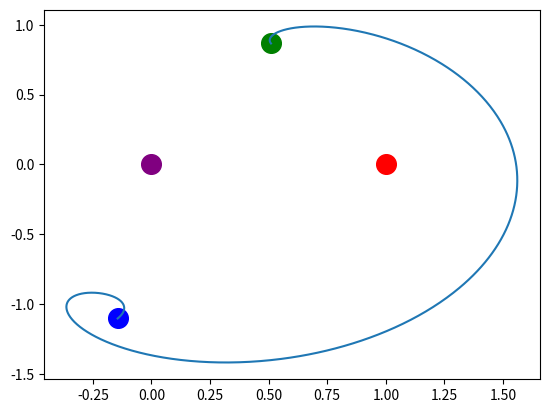

Here is the Python script that generated this plot:
#!/usr/bin/env python3
# -*- coding: utf-8 -*-
"""
Created on Wed Oct  9 17:50:11 2019

@author: llb
"""

__author__ = 'raymond_jr'
__Filename__ = 'explicit_euler_normalized'
__Creationdate__ = '25/09/2019'

#from decimal import Decimal,getcontext
import math
import numpy as np
import matplotlib.pyplot as plt

#getcontext().prec = 10

def explicit_euler_normalized(t_init, t_final, time_step, r_init, v_init, mass_ratio):
    """Returns the list of [[(x_i, y_i)], [(v_x_i, v_y_i)] ]
    for 0 <= i <= N := (t_final - t_init) / time_step."""

    # Initial conditions
    N = int((t_final - t_init)/time_step)
    dt = time_step

    x , y = r_init

    v_x, v_y = v_init
    #v_x = v_x / ((149*10**9)*(2/(10**7)))
    #v_y = v_y / ((149*10**9)*(2/(10**7)))
    
    m = mass_ratio
    result = [[(x, y)], [(v_x, v_y)]]  
    r1 = np.sqrt((x + 1 - m)**(2) + y**(2))
    r2 = np.sqrt((x-m)**(2) + y**(2))
    
    for i in range(1, N + 1):

        # Computation of X = x(i+1), Y = y(i+1), u_x = v_x(i+1) and u_y = v_y(i+1)
        
#        a_x = 2 * v_y - m * (x + 1 - m)*((x + 1 - m)**(2) + y**(2))**(-3/2) - (1-m) * (x - m)*((x-m)**(2) + y**(2))**(-3/2) + x
#        a_y = -2 * v_x - m * y * ((x + 1 - m)**(2) + y**(2))**(-3/2) - (1 - m)*y*((x - m)**(2) + y**(2))**(-3/2) + y
        a_x = 2 * v_y - m * (x + 1 - m)/(r1**3) - (1-m) * (x - m)/(r2**3) + x
        a_y = -2 * v_x - m * y/(r1**3) - (1 - m)*y/(r2**3) + y

        u_x = v_x + dt*a_x
        u_y = v_y + dt*a_y

        X = x + dt*v_x + (dt**2)/2 * a_x
        Y = y + dt*v_y + (dt**2)/2 * a_y

        # Updating variables
        x, y, v_x, v_y = X, Y, u_x, u_y
        r, v = (x, y), (v_x, v_y)
        r1 = np.sqrt((x+1-m)**2 + y**2)
        r2 = np.sqrt((x-m)**2 + y**2)
        # Updating result
        result[0].append(r)
        result[1].append(v)

    return result

plt.scatter(0,0,s=200,c='purple')
plt.scatter(1,0,s=200,c='red')

masse_r = (6*10**24)/(2*10**30 + 6*10**24)
t0, tf = 0, 10
h = 0.01
r0 = (0.51-masse_r, math.sqrt(3)/2)
v0 = (-0.05,0.1)
L = explicit_euler_normalized(t0,tf,h,r0,v0,masse_r) 
print(masse_r)

#on affiche

tab_x = np.array([a for (a,b) in L[0]])
tab_y = np.array([b for (a,b) in L[0]])

# print(tab_x, tab_y)
# X = np.array([x[0], y[0]])
# Y = np.array([x[1], y[1]])
plt.plot(tab_x, tab_y)
plt.scatter(tab_x[0],tab_y[0],s=200,c='green')
plt.scatter(tab_x[-1],tab_y[-1],s=200,c='blue')

plt.show()
